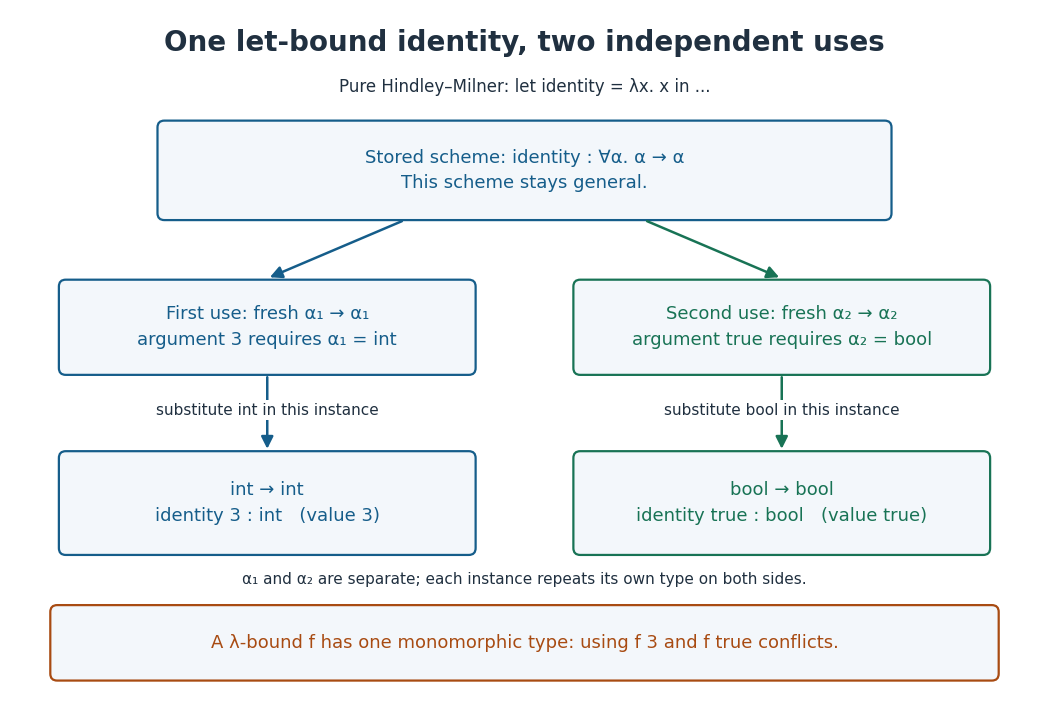

This figure's Python source: (Note: this script raises an exception after producing the figure.)
"""Draw independent instantiations of a let-polymorphic identity.

Tested with Python 3.14.4, NumPy 2.3.5 and Matplotlib 3.10.7.
Run from _media; the matching opaque white PNG is written to the CWD.
The constraints illustrate pure Hindley-Milner rules without compiler deps.
"""

from pathlib import Path

import matplotlib

matplotlib.use("Agg")
import matplotlib.pyplot as plt
from matplotlib.patches import FancyArrowPatch, FancyBboxPatch


def main():
    plt.rcParams.update({"font.family": "DejaVu Sans", "font.size": 13})
    fig, ax = plt.subplots(figsize=(10.5, 7.0), dpi=100)
    fig.patch.set_facecolor("white")
    ax.set(xlim=(0, 12), ylim=(0, 8))
    ax.axis("off")
    ink, blue, green, orange = "#203040", "#155d8a", "#187355", "#a84b12"

    def box(x, y, width, height, label, color=blue):
        ax.add_patch(FancyBboxPatch(
            (x - width / 2, y - height / 2), width, height,
            boxstyle="round,pad=0.08", facecolor="#f3f7fb",
            edgecolor=color, linewidth=1.6,
        ))
        ax.text(x, y, label, ha="center", va="center", color=color,
                linespacing=1.55)

    def arrow(start, end, color=blue):
        ax.add_patch(FancyArrowPatch(
            start, end, arrowstyle="-|>", mutation_scale=18,
            linewidth=1.8, color=color,
        ))

    ax.text(6, 7.62, "One let-bound identity, two independent uses",
            ha="center", va="center", fontsize=20, weight="bold", color=ink)
    ax.text(6, 7.10, "Pure Hindley–Milner: let identity = λx. x in ...",
            ha="center", va="center", fontsize=12, color=ink)
    box(6, 6.13, 8.4, 1.0, "Stored scheme: identity : ∀α. α → α\nThis scheme stays general.")
    arrow((4.6, 5.55), (3.0, 4.87))
    arrow((7.4, 5.55), (9.0, 4.87), green)
    box(3.0, 4.3, 4.7, 0.95, "First use: fresh α₁ → α₁\nargument 3 requires α₁ = int")
    box(9.0, 4.3, 4.7, 0.95, "Second use: fresh α₂ → α₂\nargument true requires α₂ = bool", green)
    arrow((3.0, 3.75), (3.0, 2.85))
    arrow((9.0, 3.75), (9.0, 2.85), green)
    ax.text(3.0, 3.28, "substitute int in this instance", ha="center", fontsize=11, color=ink,
            bbox={"facecolor": "white", "edgecolor": "none", "pad": 2})
    ax.text(9.0, 3.28, "substitute bool in this instance", ha="center", fontsize=11, color=ink,
            bbox={"facecolor": "white", "edgecolor": "none", "pad": 2})
    box(3.0, 2.25, 4.7, 1.05, "int → int\nidentity 3 : int   (value 3)")
    box(9.0, 2.25, 4.7, 1.05, "bool → bool\nidentity true : bool   (value true)", green)
    ax.text(6, 1.36, "α₁ and α₂ are separate; each instance repeats its own type on both sides.",
            ha="center", va="center", fontsize=11, color=ink)
    box(6, 0.62, 10.9, 0.72,
        "A λ-bound f has one monomorphic type: using f 3 and f true conflicts.", orange)
    fig.subplots_adjust(left=0.01, right=0.99, top=0.99, bottom=0.01)
    fig.savefig(Path.cwd() / (Path(__file__).stem + ".png"),
                facecolor="white", transparent=False)
    plt.close(fig)


if __name__ == "__main__":
    main()
